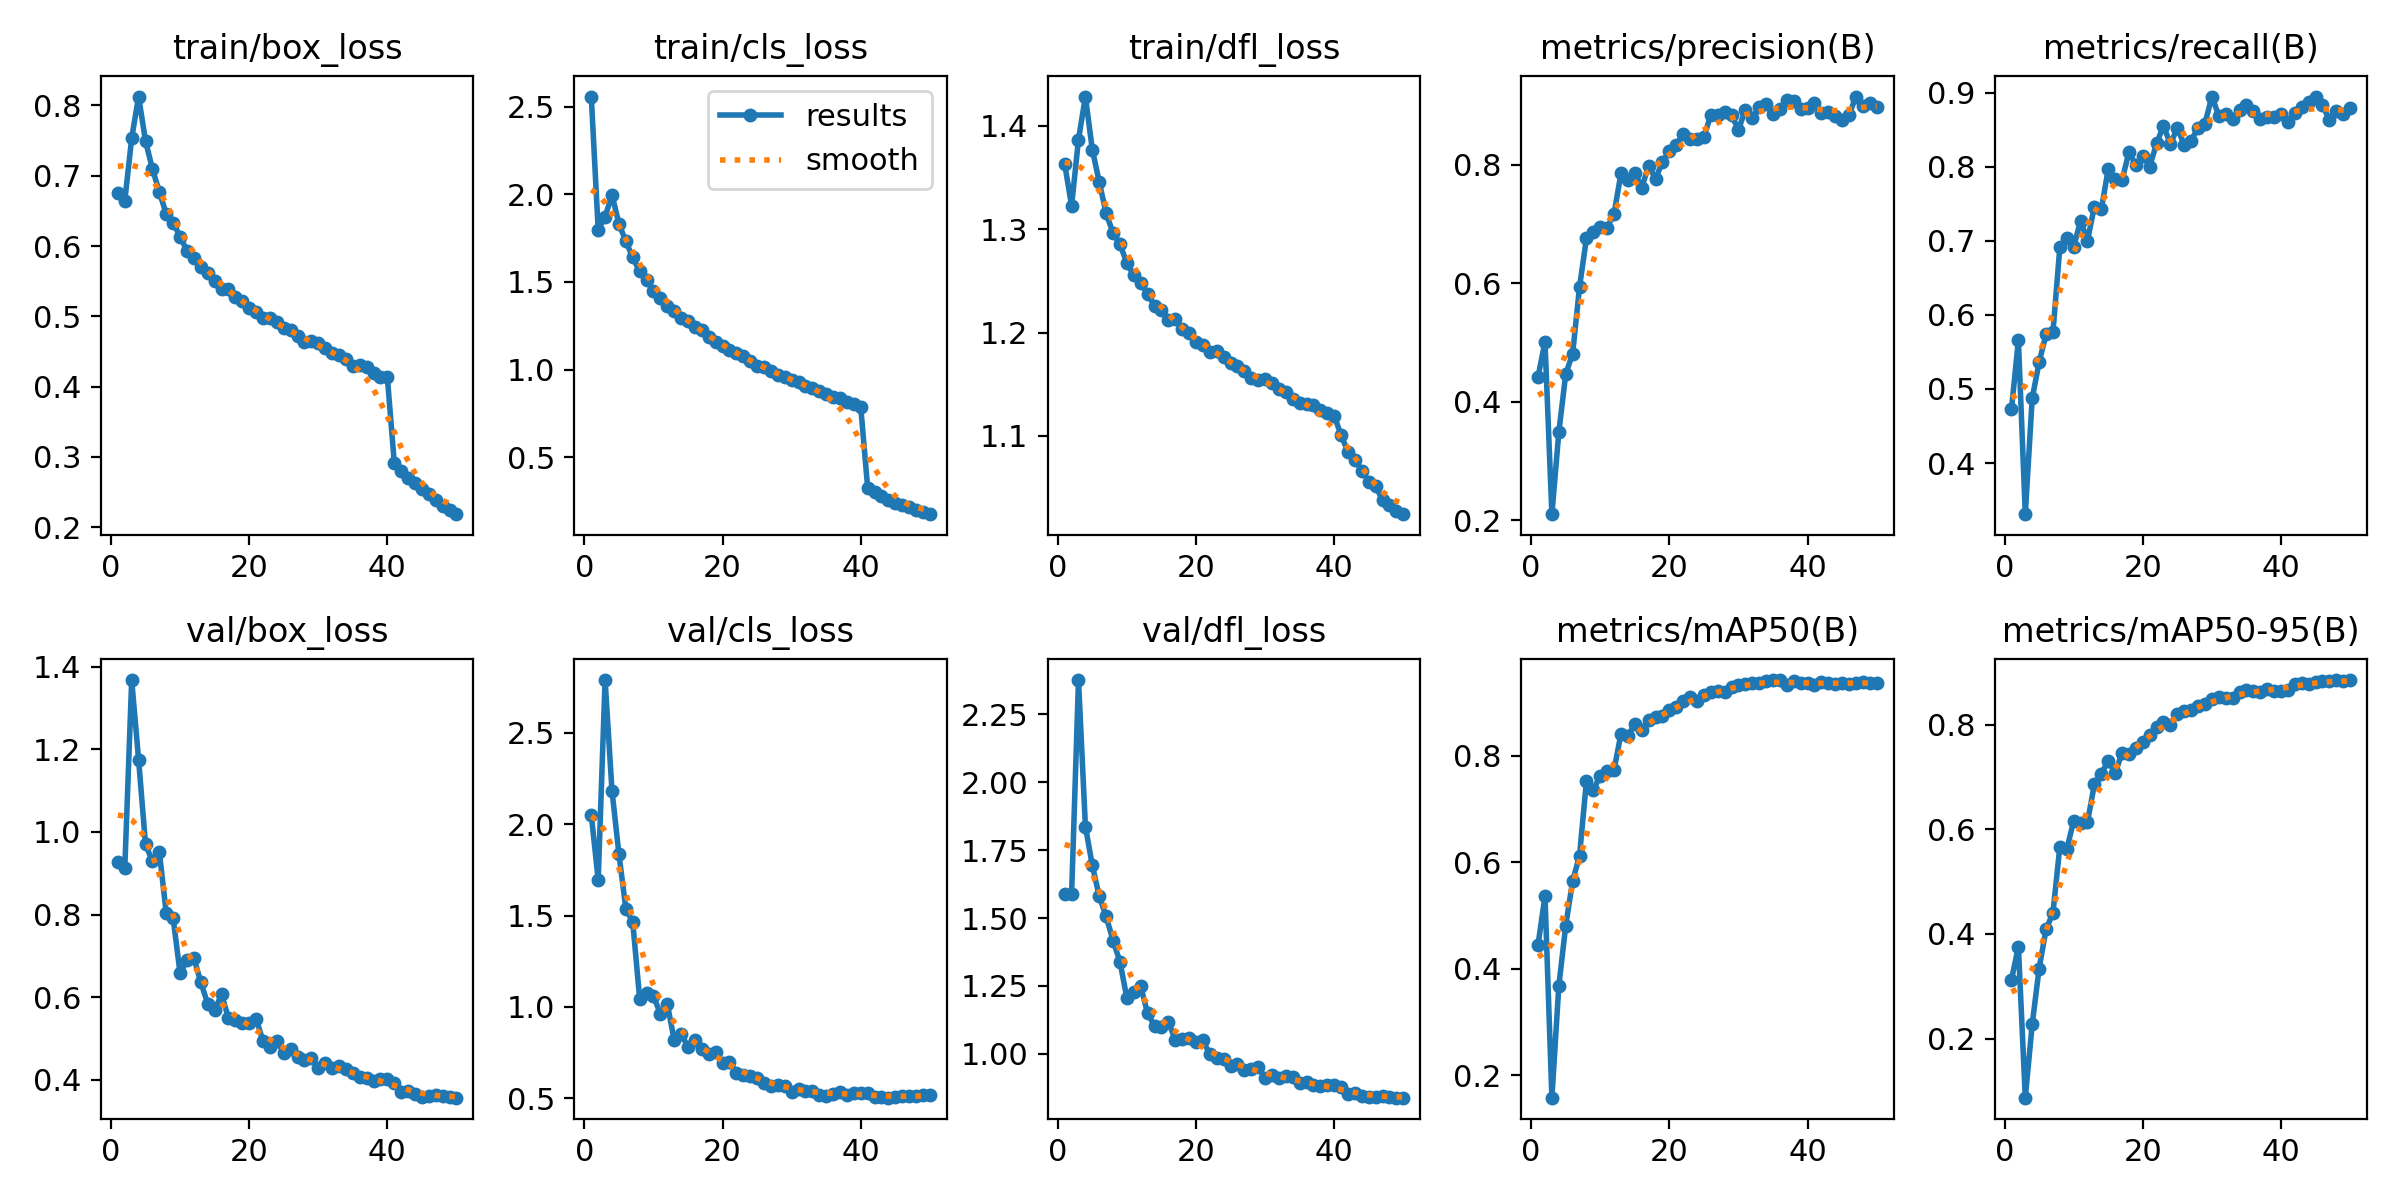

Data behind this chart, as committed beside it:
epoch, time, train/box_loss, train/cls_loss, train/dfl_loss, metrics/precision(B), metrics/recall(B), metrics/mAP50(B), metrics/mAP50-95(B), val/box_loss, val/cls_loss, val/dfl_loss, lr/pg0, lr/pg1, lr/pg2
1, 136.1, 0.6753, 2.558, 1.363, 0.4425, 0.4727, 0.4454, 0.3126, 0.9274, 2.053, 1.587, 0.003326, 0.003326, 0.003326
2, 261.5, 0.6643, 1.799, 1.323, 0.501, 0.5659, 0.5364, 0.3758, 0.9116, 1.695, 1.587, 0.006528, 0.006528, 0.006528
3, 383.2, 0.7534, 1.873, 1.387, 0.21, 0.331, 0.1578, 0.08721, 1.368, 2.789, 2.375, 0.009597, 0.009597, 0.009597
4, 504.5, 0.8127, 1.997, 1.428, 0.3481, 0.4874, 0.3673, 0.2274, 1.175, 2.182, 1.837, 0.009406, 0.009406, 0.009406
5, 625.9, 0.7492, 1.832, 1.377, 0.4466, 0.536, 0.4809, 0.334, 0.9698, 1.838, 1.694, 0.009208, 0.009208, 0.009208
6, 747.2, 0.7098, 1.732, 1.346, 0.4813, 0.5735, 0.5646, 0.4087, 0.9289, 1.538, 1.58, 0.00901, 0.00901, 0.00901
7, 868.4, 0.6768, 1.641, 1.315, 0.5939, 0.5764, 0.6124, 0.4402, 0.9516, 1.465, 1.506, 0.008812, 0.008812, 0.008812
8, 989.8, 0.6458, 1.559, 1.296, 0.676, 0.6916, 0.753, 0.5668, 0.8033, 1.046, 1.417, 0.008614, 0.008614, 0.008614
9, 1111, 0.6331, 1.51, 1.285, 0.6862, 0.7041, 0.7366, 0.5619, 0.7911, 1.079, 1.339, 0.008416, 0.008416, 0.008416
10, 1232, 0.6134, 1.448, 1.267, 0.6952, 0.6915, 0.7617, 0.6158, 0.6582, 1.061, 1.206, 0.008218, 0.008218, 0.008218
11, 1354, 0.5934, 1.406, 1.255, 0.6944, 0.7269, 0.7711, 0.6115, 0.6892, 0.9622, 1.229, 0.00802, 0.00802, 0.00802
12, 1475, 0.5823, 1.364, 1.248, 0.718, 0.7003, 0.7737, 0.6135, 0.6946, 1.017, 1.248, 0.007822, 0.007822, 0.007822
13, 1596, 0.5707, 1.332, 1.238, 0.786, 0.7462, 0.8416, 0.6863, 0.6362, 0.8192, 1.15, 0.007624, 0.007624, 0.007624
14, 1717, 0.5612, 1.292, 1.226, 0.7741, 0.7422, 0.8373, 0.706, 0.5843, 0.8537, 1.104, 0.007426, 0.007426, 0.007426
15, 1838, 0.5501, 1.276, 1.222, 0.7872, 0.7966, 0.8597, 0.7308, 0.5688, 0.7808, 1.098, 0.007228, 0.007228, 0.007228
16, 1959, 0.539, 1.242, 1.213, 0.7618, 0.7839, 0.8477, 0.7072, 0.6065, 0.8171, 1.118, 0.00703, 0.00703, 0.00703
17, 2081, 0.5384, 1.226, 1.213, 0.7985, 0.7817, 0.8679, 0.7459, 0.55, 0.7685, 1.052, 0.006832, 0.006832, 0.006832
18, 2202, 0.5275, 1.184, 1.203, 0.7765, 0.8198, 0.8727, 0.7447, 0.5438, 0.7429, 1.056, 0.006634, 0.006634, 0.006634
19, 2323, 0.5214, 1.159, 1.2, 0.8057, 0.8023, 0.8749, 0.755, 0.5369, 0.7516, 1.058, 0.006436, 0.006436, 0.006436
20, 2444, 0.5117, 1.137, 1.19, 0.8229, 0.8143, 0.8852, 0.7672, 0.5365, 0.6918, 1.043, 0.006238, 0.006238, 0.006238
21, 2565, 0.5065, 1.11, 1.187, 0.8337, 0.8001, 0.8911, 0.7808, 0.5482, 0.6974, 1.05, 0.00604, 0.00604, 0.00604
22, 2686, 0.4978, 1.095, 1.181, 0.8524, 0.8313, 0.9021, 0.7946, 0.4935, 0.6401, 0.9987, 0.005842, 0.005842, 0.005842
23, 2808, 0.4973, 1.074, 1.182, 0.8434, 0.8552, 0.9107, 0.8044, 0.4784, 0.6275, 0.9835, 0.005644, 0.005644, 0.005644
24, 2929, 0.4916, 1.047, 1.176, 0.8444, 0.8305, 0.9031, 0.8001, 0.4943, 0.6248, 0.982, 0.005446, 0.005446, 0.005446
25, 3050, 0.4828, 1.022, 1.171, 0.8471, 0.8521, 0.9144, 0.821, 0.4653, 0.6117, 0.9562, 0.005248, 0.005248, 0.005248
26, 3171, 0.4811, 1.015, 1.167, 0.8849, 0.8297, 0.9195, 0.8253, 0.4744, 0.5821, 0.963, 0.00505, 0.00505, 0.00505
27, 3292, 0.4718, 0.9937, 1.163, 0.8852, 0.8353, 0.9213, 0.8286, 0.4546, 0.5701, 0.9404, 0.004852, 0.004852, 0.004852
28, 3413, 0.464, 0.9692, 1.156, 0.8887, 0.8525, 0.9192, 0.8347, 0.4482, 0.5728, 0.9443, 0.004654, 0.004654, 0.004654
29, 3535, 0.4644, 0.9553, 1.154, 0.8842, 0.8581, 0.9286, 0.8392, 0.4516, 0.5666, 0.9513, 0.004456, 0.004456, 0.004456
30, 3656, 0.4615, 0.9392, 1.155, 0.8596, 0.8946, 0.9333, 0.8481, 0.4282, 0.5369, 0.9122, 0.004258, 0.004258, 0.004258
31, 3777, 0.4547, 0.9313, 1.151, 0.8936, 0.8687, 0.9349, 0.8527, 0.4406, 0.5488, 0.9224, 0.00406, 0.00406, 0.00406
32, 3898, 0.4481, 0.9083, 1.146, 0.8797, 0.8711, 0.936, 0.8502, 0.4283, 0.5379, 0.9107, 0.003862, 0.003862, 0.003862
33, 4019, 0.4447, 0.8958, 1.142, 0.8976, 0.8649, 0.9369, 0.8513, 0.4337, 0.5383, 0.9187, 0.003664, 0.003664, 0.003664
34, 4140, 0.439, 0.8765, 1.136, 0.9025, 0.8762, 0.9407, 0.8624, 0.4269, 0.5199, 0.9148, 0.003466, 0.003466, 0.003466
35, 4262, 0.4291, 0.8605, 1.132, 0.8856, 0.883, 0.9421, 0.8663, 0.416, 0.5143, 0.8925, 0.003268, 0.003268, 0.003268
36, 4383, 0.4306, 0.845, 1.131, 0.8944, 0.8755, 0.9414, 0.8648, 0.4073, 0.5241, 0.8951, 0.00307, 0.00307, 0.00307
37, 4504, 0.4275, 0.8358, 1.13, 0.9099, 0.8642, 0.9333, 0.8616, 0.4039, 0.5338, 0.8844, 0.002872, 0.002872, 0.002872
38, 4625, 0.4198, 0.8152, 1.125, 0.9086, 0.8667, 0.9395, 0.8679, 0.3972, 0.5202, 0.8811, 0.002674, 0.002674, 0.002674
39, 4746, 0.4134, 0.8056, 1.122, 0.8948, 0.867, 0.9366, 0.8646, 0.4016, 0.5291, 0.8848, 0.002476, 0.002476, 0.002476
40, 4867, 0.413, 0.7836, 1.119, 0.8962, 0.8704, 0.9363, 0.8651, 0.4016, 0.5302, 0.8855, 0.002278, 0.002278, 0.002278
41, 4990, 0.2916, 0.3241, 1.101, 0.905, 0.8606, 0.9329, 0.8663, 0.3932, 0.5288, 0.8767, 0.00208, 0.00208, 0.00208
42, 5111, 0.2793, 0.3006, 1.085, 0.8881, 0.8723, 0.9377, 0.8773, 0.3716, 0.5099, 0.8534, 0.001882, 0.001882, 0.001882
43, 5233, 0.2694, 0.2765, 1.077, 0.889, 0.8799, 0.9365, 0.8792, 0.3733, 0.5056, 0.8563, 0.001684, 0.001684, 0.001684
44, 5354, 0.2633, 0.2571, 1.066, 0.8826, 0.8877, 0.9345, 0.8781, 0.3646, 0.5039, 0.845, 0.001486, 0.001486, 0.001486
45, 5475, 0.2539, 0.2384, 1.056, 0.8755, 0.8944, 0.9362, 0.8807, 0.3594, 0.5064, 0.8424, 0.001288, 0.001288, 0.001288
46, 5597, 0.2476, 0.2286, 1.051, 0.8844, 0.8832, 0.9355, 0.8829, 0.3606, 0.5108, 0.8416, 0.00109, 0.00109, 0.00109
47, 5718, 0.2386, 0.214, 1.038, 0.9156, 0.863, 0.9368, 0.8829, 0.3634, 0.5126, 0.8457, 0.000892, 0.000892, 0.000892
48, 5839, 0.2296, 0.1972, 1.033, 0.9004, 0.8756, 0.9389, 0.8851, 0.3598, 0.5121, 0.841, 0.000694, 0.000694, 0.000694
49, 5960, 0.2241, 0.1872, 1.027, 0.905, 0.8717, 0.9364, 0.8833, 0.3574, 0.5173, 0.8391, 0.000496, 0.000496, 0.000496
50, 6081, 0.2185, 0.1744, 1.024, 0.8984, 0.8795, 0.9361, 0.8844, 0.3568, 0.5158, 0.8396, 0.000298, 0.000298, 0.000298
